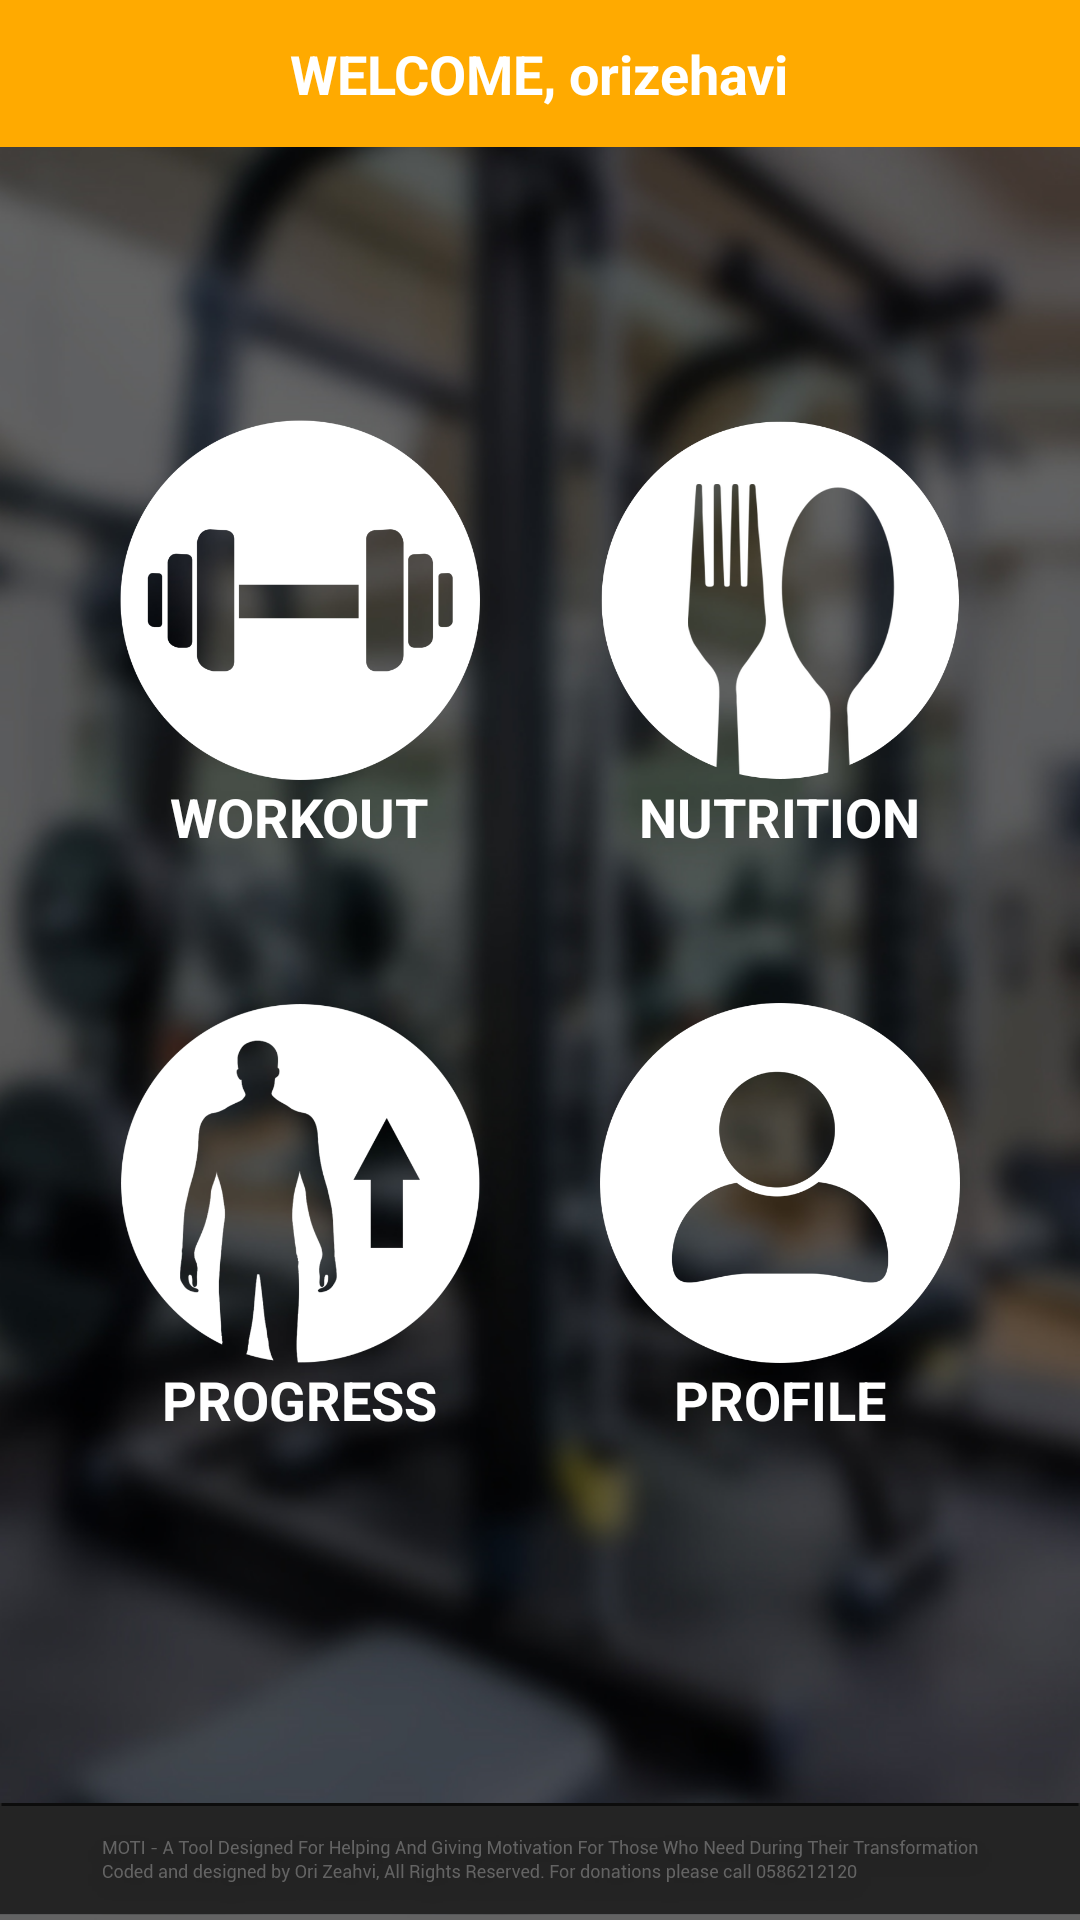

Produce the Android XML layout that renders to this screen, including the resource entries it uses.
<!-- AndroidManifest.xml: application theme AppTheme -->
<!-- res/layout/activity_home.xml -->
<?xml version="1.0" encoding="utf-8"?>
<RelativeLayout xmlns:android="http://schemas.android.com/apk/res/android"
    xmlns:app="http://schemas.android.com/apk/res-auto"
    xmlns:tools="http://schemas.android.com/tools"
    android:layout_width="match_parent"
    android:layout_height="match_parent"
    tools:context="com.example.moti.Activities.HomeActivity">


    <ImageView
    android:layout_width="match_parent"
    android:layout_height="match_parent"
    android:scaleType="centerCrop"
    android:src="@drawable/home_bg"
    android:id="@+id/homeBG"/>

    <RelativeLayout
        android:layout_width="match_parent"
        android:layout_height="wrap_content"
        android:gravity="center_horizontal"
        android:orientation="vertical"
        android:background="@drawable/home_top_bar"
        android:id="@+id/relativeLayout">

        <TextView
            android:layout_width="wrap_content"
            android:layout_height="wrap_content"
            android:text="WELCOME, orizehavi"
            android:textColor="@color/white"
            android:textStyle="bold"
            android:textSize="18dp"
            android:layout_gravity="center"
            android:id="@+id/homeTopText"
            android:layout_centerInParent="true"

            />

    </RelativeLayout>

    <LinearLayout
        android:layout_width="match_parent"
        android:layout_height="wrap_content"
        android:orientation="horizontal"
        android:layout_marginStart="20dp"
        android:layout_marginEnd="20dp"
        android:layout_marginTop="140dp">
        <LinearLayout
            android:layout_width="0dp"
            android:layout_height="wrap_content"
            android:orientation="vertical"
            android:gravity="center"
            android:layout_weight="1">
            <LinearLayout
                android:layout_width="wrap_content"
                android:layout_height="wrap_content"
                android:orientation="vertical"
                android:gravity="center">
                <ImageButton
                    android:layout_width="120dp"
                    android:layout_height="120dp"
                    android:background="@drawable/workout"
                    android:id="@+id/homeWorkoutButton"
                    android:onClick="workoutButton"/>

                <TextView
                    android:layout_width="wrap_content"
                    android:layout_height="wrap_content"
                    android:text="WORKOUT"
                    android:textColor="@color/white"
                    android:textSize="18dp"
                    android:textStyle="bold"/>
            </LinearLayout>
            <LinearLayout
                android:layout_width="wrap_content"
                android:layout_height="wrap_content"
                android:orientation="vertical"
                android:gravity="center">
                <ImageButton
                    android:layout_width="120dp"
                    android:layout_height="120dp"
                    android:background="@drawable/progress"
                    android:id="@+id/homeProgressButton"
                    android:layout_marginTop="50dp"
                    android:onClick="progressButton"/>
                <TextView
                    android:layout_width="wrap_content"
                    android:layout_height="wrap_content"
                    android:text="PROGRESS"
                    android:textColor="@color/white"
                    android:textSize="18dp"
                    android:textStyle="bold"/>
            </LinearLayout>

        </LinearLayout>
        <LinearLayout
            android:layout_width="0dp"
            android:layout_height="wrap_content"
            android:orientation="vertical"
            android:gravity="center"
            android:layout_weight="1">
            <LinearLayout
                android:layout_width="wrap_content"
                android:layout_height="wrap_content"
                android:orientation="vertical"
                android:gravity="center">
                <ImageButton
                    android:layout_width="120dp"
                    android:layout_height="120dp"
                    android:background="@drawable/nutrition"
                    android:id="@+id/homeNutritionButton"
                    android:onClick="nutritionButton"/>

                <TextView
                    android:layout_width="wrap_content"
                    android:layout_height="wrap_content"
                    android:text="NUTRITION"
                    android:textColor="@color/white"
                    android:textSize="18dp"
                    android:textStyle="bold"/>
            </LinearLayout>
            <LinearLayout
                android:layout_width="wrap_content"
                android:layout_height="wrap_content"
                android:orientation="vertical"
                android:gravity="center">
                <ImageButton
                    android:layout_width="120dp"
                    android:layout_height="120dp"
                    android:background="@drawable/profile"
                    android:id="@+id/homeProfileButton"
                    android:layout_marginTop="50dp"
                    android:onClick="profileButton"/>

                <TextView
                    android:layout_width="wrap_content"
                    android:layout_height="wrap_content"
                    android:text="PROFILE"
                    android:textColor="@color/white"
                    android:textSize="18dp"
                    android:textStyle="bold"/>
            </LinearLayout>

        </LinearLayout>

    </LinearLayout>

    <ImageView
        android:layout_width="match_parent"
        android:layout_height="wrap_content"
        android:src="@drawable/home_bottom_bar"
        android:layout_alignParentBottom="true"
        android:layout_alignParentLeft="true"
        android:layout_alignParentStart="true"
        android:scaleType="centerCrop"/>

</RelativeLayout>
<!-- resources referenced by this layout -->
<resources>
  <color name="white">#ffffff</color>
  <!-- drawable home_bg: png bitmap (drawable-mdpi, 198500 bytes) -->
  <!-- drawable home_bottom_bar: png bitmap (drawable-hdpi, 6823 bytes) -->
  <!-- drawable home_top_bar: png bitmap (drawable-hdpi, 426 bytes) -->
  <!-- drawable nutrition: png bitmap (drawable, 35686 bytes) -->
  <!-- drawable profile: png bitmap (drawable, 21680 bytes) -->
  <!-- drawable progress: png bitmap (drawable, 31990 bytes) -->
  <!-- drawable workout: png bitmap (drawable, 17864 bytes) -->
  <style name="AppTheme" parent="Theme.AppCompat.Light.NoActionBar">
          
          <item name="colorPrimary">@color/colorPrimary</item>
          <item name="colorPrimaryDark">@color/colorPrimaryDark</item>
          <item name="colorAccent">@color/colorAccent</item>
      </style>
  <color name="colorPrimary">#ff8400</color>
  <color name="colorPrimaryDark">#1a1a1a</color>
  <color name="colorAccent">#ffffff</color>
</resources>
